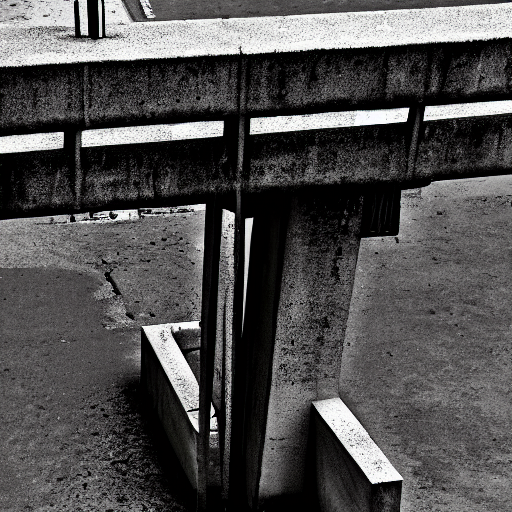
Generation parameters embedded in this image by AUTOMATIC1111 Stable Diffusion web UI or a fork of it (Forge, ...) (PNG 'parameters' text chunk):
Concrete bridge with three cracks on the pillar, water, RAW photo, High resolution, film grain, fujifilm
Steps: 20, Sampler: DPM++ 2M Karras, CFG scale: 7, Seed: 407295012, Size: 512x512, Model hash: 6ce0161689, Model: v1-5-pruned-emaonly, ControlNet 0: "Module: none, Model: control_v11p_sd15_seg [e1f51eb9], Weight: 1, Resize Mode: Crop and Resize, Low Vram: False, Guidance Start: 0, Guidance End: 1, Pixel Perfect: False, Control Mode: Balanced, Hr Option: Both, Save Detected Map: True", Version: v1.8.0